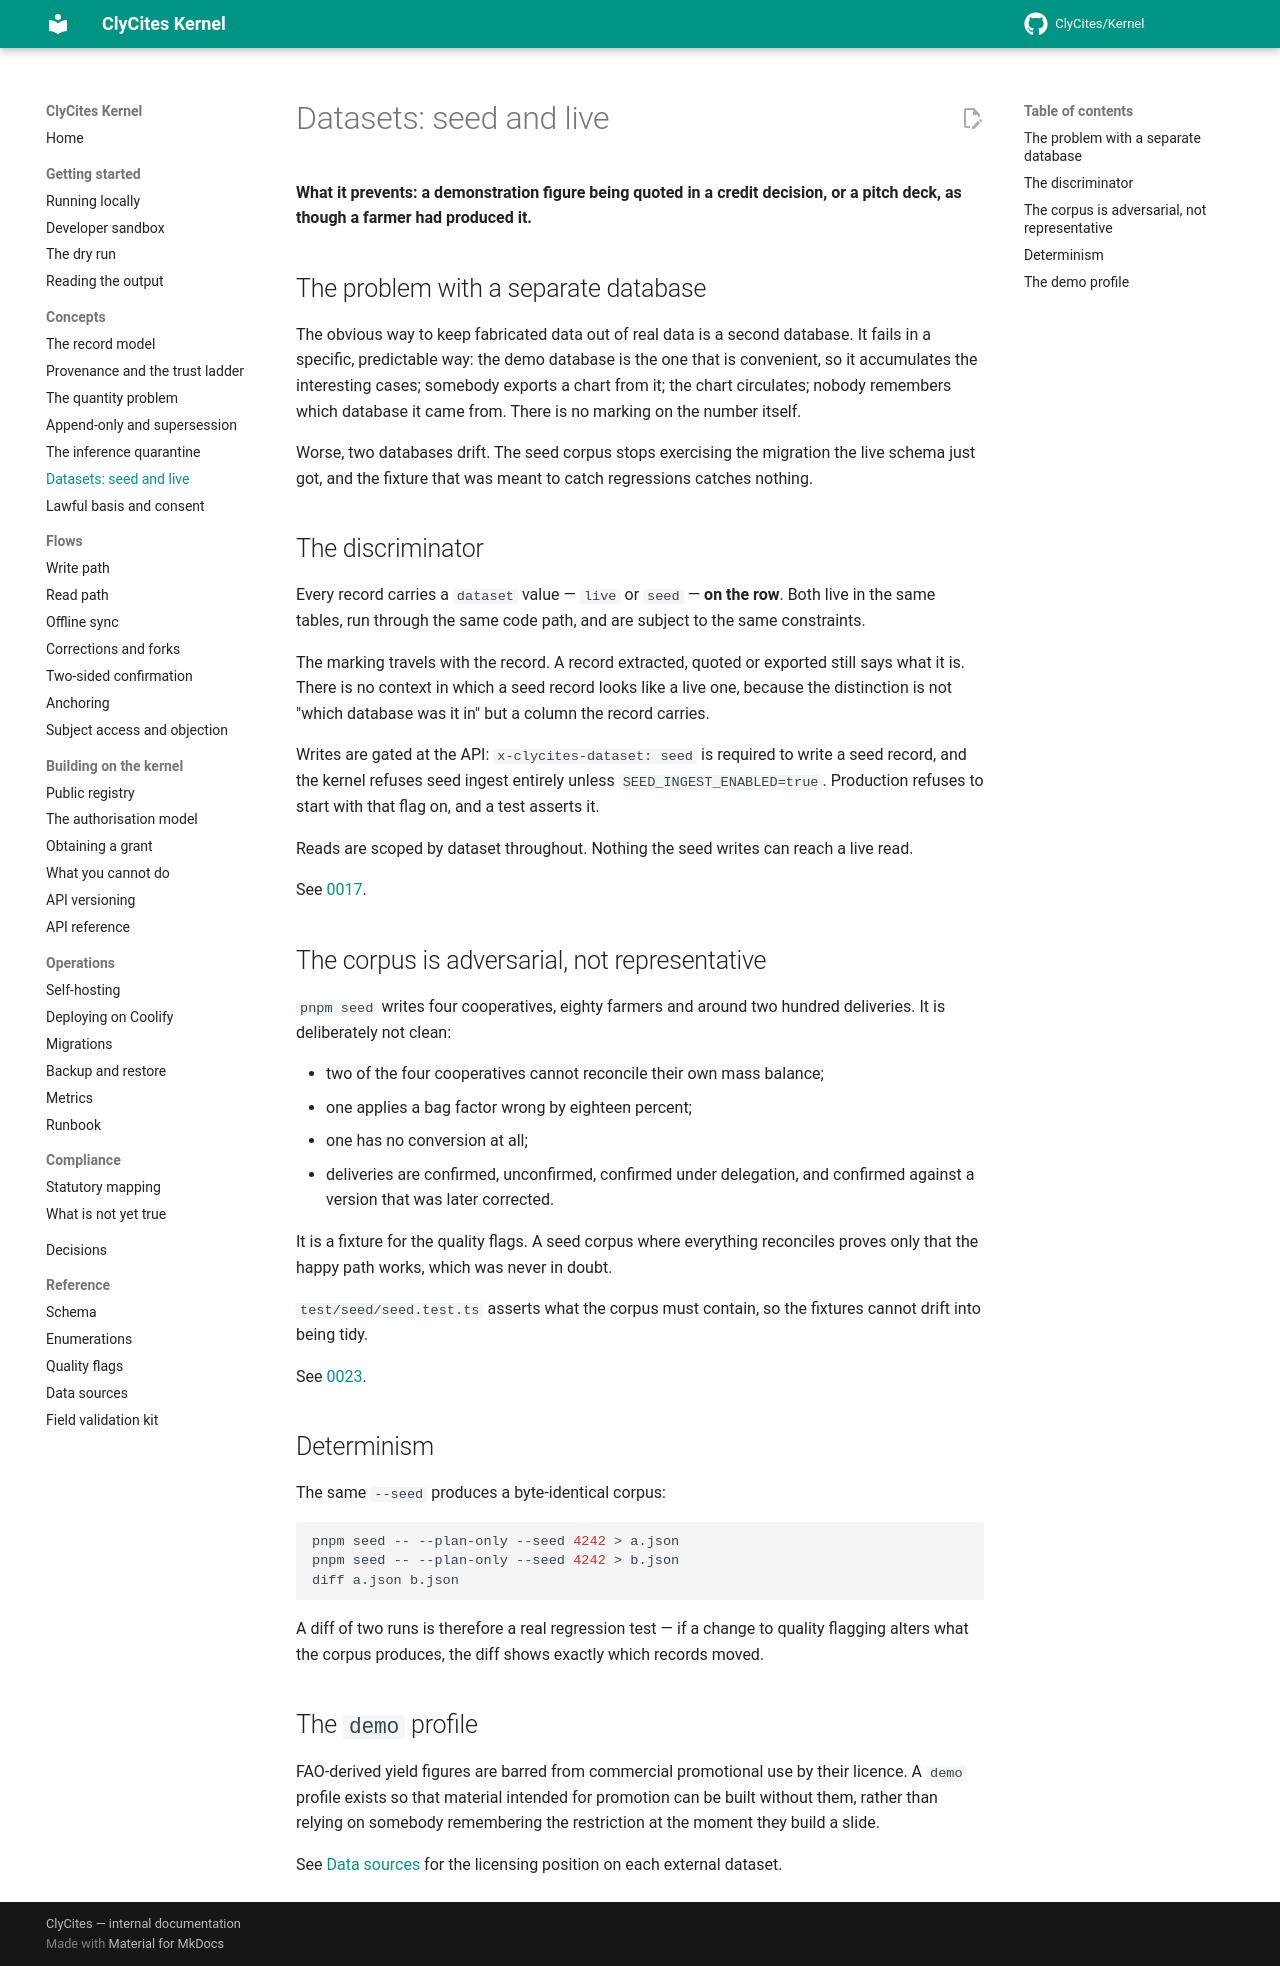

repository: ClyCites/Kernel · page: dev/concepts/datasets/index.html · generator: mkdocs

# Datasets: seed and live

**What it prevents: a demonstration figure being quoted in a credit decision,
or a pitch deck, as though a farmer had produced it.**

## The problem with a separate database

The obvious way to keep fabricated data out of real data is a second database.
It fails in a specific, predictable way: the demo database is the one that is
convenient, so it accumulates the interesting cases; somebody exports a chart
from it; the chart circulates; nobody remembers which database it came from.
There is no marking on the number itself.

Worse, two databases drift. The seed corpus stops exercising the migration the
live schema just got, and the fixture that was meant to catch regressions
catches nothing.

## The discriminator

Every record carries a `dataset` value — `live` or `seed` — **on the row**. Both
live in the same tables, run through the same code path, and are subject to the
same constraints.

The marking travels with the record. A record extracted, quoted or exported
still says what it is. There is no context in which a seed record looks like a
live one, because the distinction is not "which database was it in" but a column
the record carries.

Writes are gated at the API: `x-clycites-dataset: seed` is required to write a
seed record, and the kernel refuses seed ingest entirely unless
`SEED_INGEST_ENABLED=true`. Production refuses to start with that flag on, and a
test asserts it.

Reads are scoped by dataset throughout. Nothing the seed writes can reach a live
read.

See [0017](../decisions/index.md).

## The corpus is adversarial, not representative

`pnpm seed` writes four cooperatives, eighty farmers and around two hundred
deliveries. It is deliberately not clean:

- two of the four cooperatives cannot reconcile their own mass balance;
- one applies a bag factor wrong by eighteen percent;
- one has no conversion at all;
- deliveries are confirmed, unconfirmed, confirmed under delegation, and
  confirmed against a version that was later corrected.

It is a fixture for the quality flags. A seed corpus where everything reconciles
proves only that the happy path works, which was never in doubt.

`test/seed/seed.test.ts` asserts what the corpus must contain, so the fixtures
cannot drift into being tidy.

See [0023](../decisions/index.md).

## Determinism

The same `--seed` produces a byte-identical corpus:

```bash
pnpm seed -- --plan-only --seed 4242 > a.json
pnpm seed -- --plan-only --seed 4242 > b.json
diff a.json b.json
```

A diff of two runs is therefore a real regression test — if a change to quality
flagging alters what the corpus produces, the diff shows exactly which records
moved.

## The `demo` profile

FAO-derived yield figures are barred from commercial promotional use by their
licence. A `demo` profile exists so that material intended for promotion can be
built without them, rather than relying on somebody remembering the restriction
at the moment they build a slide.

See [Data sources](../data-sources.md) for the licensing position on each
external dataset.
